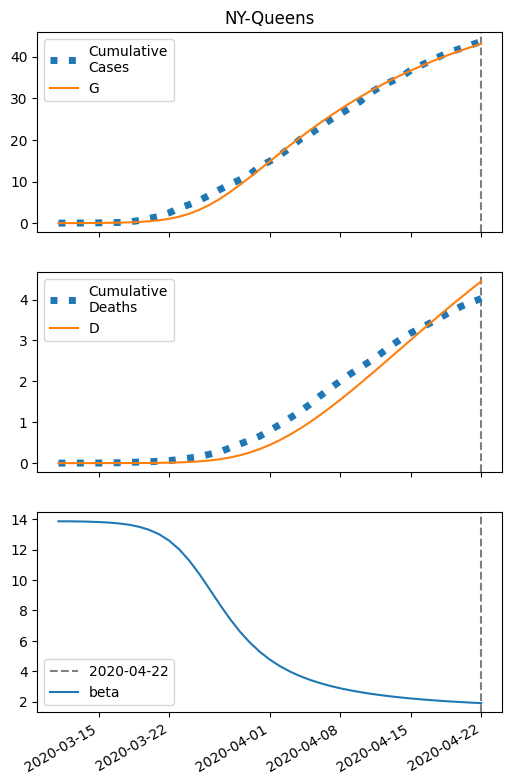

The table this chart was drawn from, first rows:
series, 2020-03-11, 2020-03-12, 2020-03-13, 2020-03-14, 2020-03-15, 2020-03-16, 2020-03-17, 2020-03-18, 2020-03-19, 2020-03-20, 2020-03-21, 2020-03-22, 2020-03-23, 2020-03-24, 2020-03-25, 2020-03-26, 2020-03-27, 2020-03-28, 2020-03-29, 2020-03-30, 2020-03-31, 2020-04-01, 2020-04-02
S, 106324, 106320, 106312, 106301, 106283, 106256, 106212, 106144, 106040, 105880, 105638, 105281, 104768, 104058, 103121, 101942, 100534, 98931, 97176, 95319, 93402, 91464, 89532
I, 7.0, 11.02, 17.33, 27.25, 42.82, 67.2, 105.3, 164.5, 255.9, 395.6, 605.6, 914.3, 1354, 1955, 2737, 3696, 4808, 6027, 7300, 8573, 9804, 10958, 12013
IH, 0.28, 0.3884, 0.591, 0.9219, 1.447, 2.273, 3.568, 5.593, 8.745, 13.62, 21.1, 32.39, 49.11, 73.17, 106.5, 150.7, 206.2, 272.1, 346.4, 426.1, 507.8, 588.7, 666.2
IN, 0.28, 0.5146, 0.8717, 1.424, 2.283, 3.625, 5.725, 9.008, 14.13, 22.07, 34.31, 52.97, 80.95, 122, 180.4, 260.6, 366.2, 499.1, 659.3, 844.3, 1050, 1272, 1504
D, 1.0, 1.056, 1.134, 1.252, 1.436, 1.726, 2.18, 2.894, 4.012, 5.761, 8.486, 12.7, 19.18, 29, 43.64, 64.95, 95.09, 136.3, 190.8, 260, 345.3, 446.8, 564.6
R, 0.0, 0.161, 0.4049, 0.7903, 1.402, 2.37, 3.896, 6.298, 10.07, 15.97, 25.18, 39.45, 61.42, 94.83, 144.8, 218.1, 322.6, 467.1, 660.5, 910.5, 1223, 1603, 2053
G, 7.0, 11.58, 18.77, 30.08, 47.83, 75.64, 119.1, 186.7, 291.3, 451.4, 693.1, 1050, 1563, 2273, 3211, 4389, 5797, 7401, 9155, 11012, 12929, 14867, 16799
H, 53178, 53178, 53178, 53178, 53178, 53178, 53178, 53178, 53178, 53178, 53178, 53178, 53178, 53178, 53178, 53178, 53178, 53178, 53178, 53178, 53178, 53178, 53178
beta, 13.86, 13.86, 13.85, 13.83, 13.81, 13.77, 13.72, 13.63, 13.5, 13.3, 13, 12.58, 12.01, 11.27, 10.39, 9.413, 8.42, 7.477, 6.632, 5.901, 5.285, 4.771, 4.344
